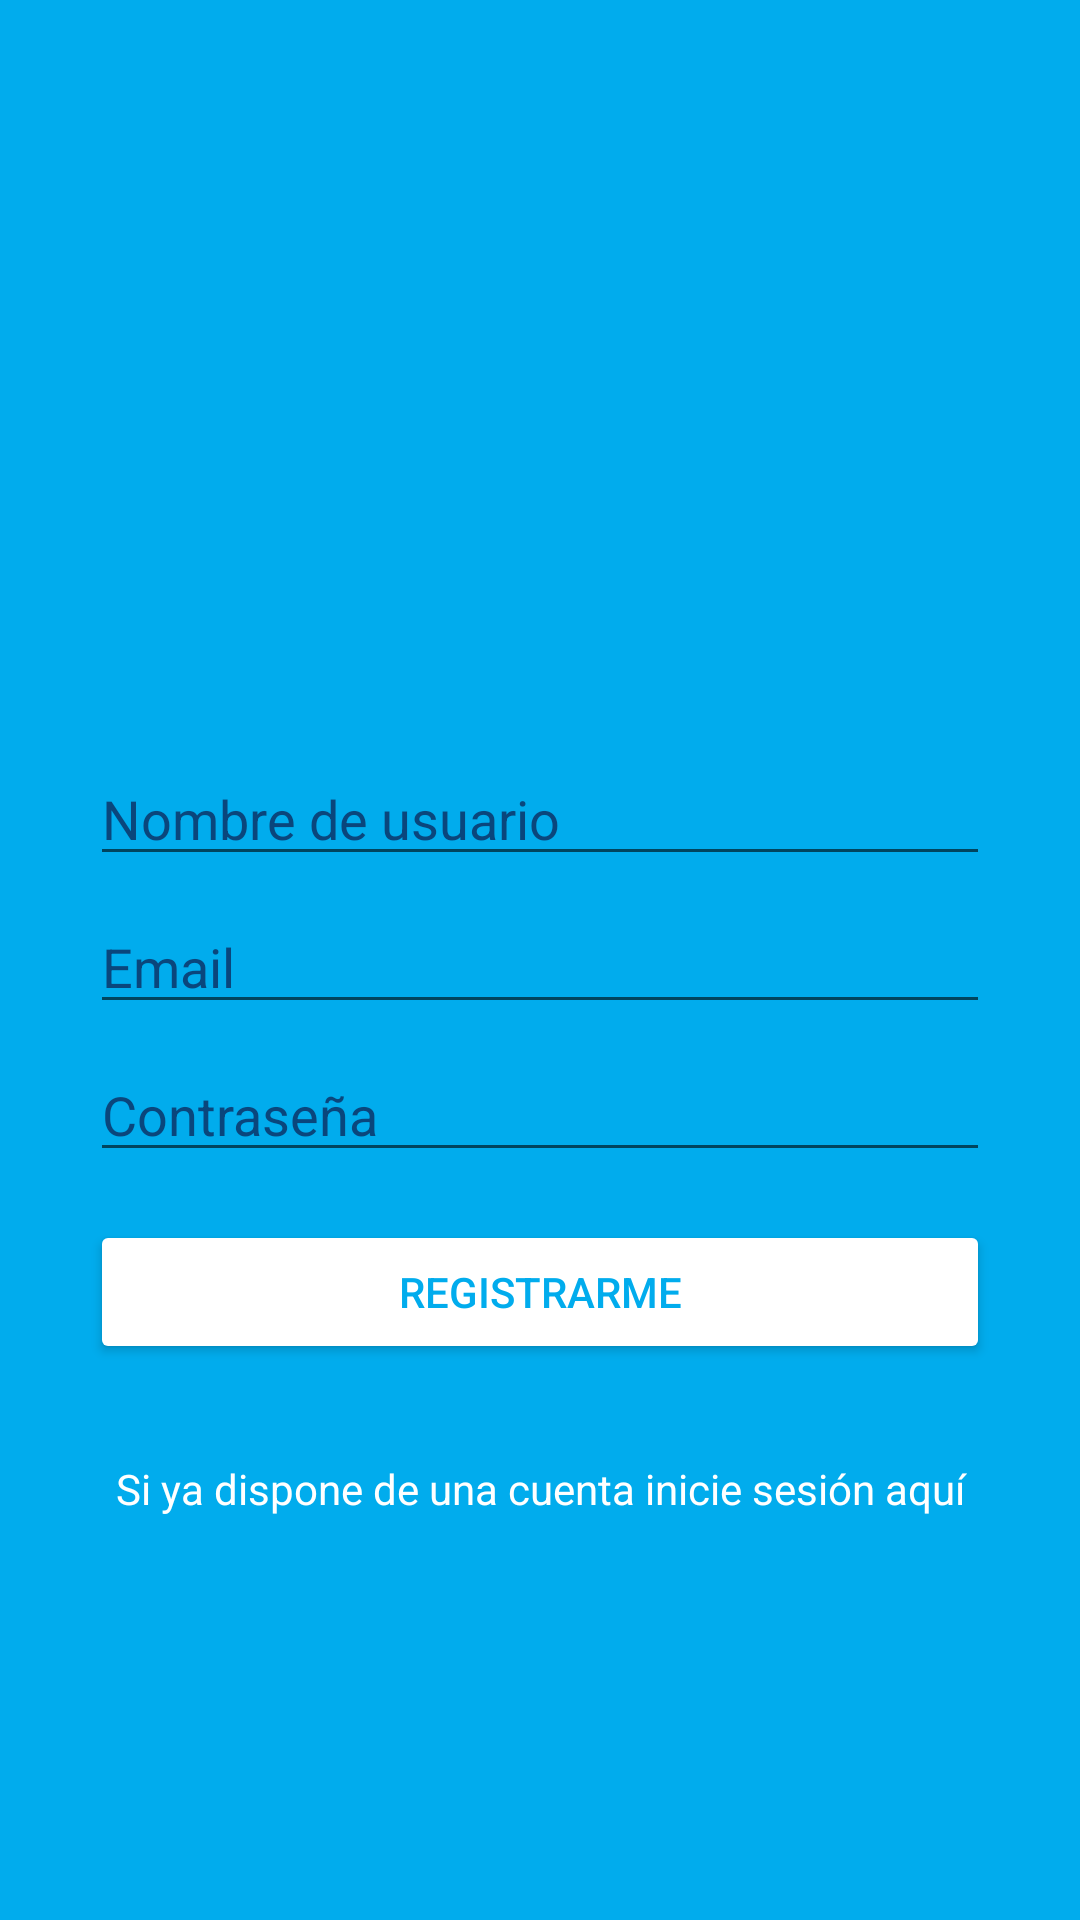

Write the Android layout XML for this screen, with the resource values it uses.
<!-- AndroidManifest.xml: application theme AppTheme -->
<!-- res/layout/activity_sing_up.xml -->
<?xml version="1.0" encoding="utf-8"?>
<androidx.constraintlayout.widget.ConstraintLayout xmlns:android="http://schemas.android.com/apk/res/android"
    xmlns:app="http://schemas.android.com/apk/res-auto"
    xmlns:tools="http://schemas.android.com/tools"
    android:layout_width="match_parent"
    android:layout_height="match_parent"
    android:background="@color/colorAzul"
    tools:context=".ui.auth.SignUpActivity">

    <ImageView
        android:id="@+id/imageViewAvatar"
        android:layout_width="300dp"
        android:layout_height="100dp"
        app:layout_constraintBottom_toTopOf="@+id/editTextUsername"
        app:layout_constraintEnd_toEndOf="parent"
        app:layout_constraintStart_toStartOf="parent"
        app:layout_constraintTop_toTopOf="parent"
        app:layout_constraintVertical_chainStyle="packed"
        app:srcCompat="@drawable/ic_logo_minitwitter_white" />

    <EditText
        android:id="@+id/editTextEmail"
        android:layout_width="300dp"
        android:layout_height="wrap_content"
        android:layout_marginTop="8dp"
        android:ems="10"
        android:hint="@string/hint_email"
        android:inputType="textEmailAddress"
        android:textColor="@android:color/white"
        android:textColorHighlight="@color/colorAzulDark"
        android:textColorHint="@color/colorAzulDark"
        android:textColorLink="@android:color/white"
        app:layout_constraintBottom_toTopOf="@+id/editTextPassword"
        app:layout_constraintEnd_toEndOf="@+id/editTextUsername"
        app:layout_constraintStart_toStartOf="@+id/editTextUsername"
        app:layout_constraintTop_toBottomOf="@+id/editTextUsername" />

    <EditText
        android:id="@+id/editTextPassword"
        android:layout_width="300dp"
        android:layout_height="wrap_content"
        android:layout_marginTop="8dp"
        android:ems="10"
        android:hint="@string/hint_password"
        android:inputType="textPassword"
        android:textColor="@android:color/white"
        android:textColorHighlight="@color/colorAzulDark"
        android:textColorHint="@color/colorAzulDark"
        android:textColorLink="@android:color/white"
        app:layout_constraintBottom_toTopOf="@+id/buttonSignUp"
        app:layout_constraintEnd_toEndOf="@+id/editTextEmail"
        app:layout_constraintStart_toStartOf="@+id/editTextEmail"
        app:layout_constraintTop_toBottomOf="@+id/editTextEmail" />

    <Button
        android:id="@+id/buttonSignUp"
        android:layout_width="300dp"
        android:layout_height="wrap_content"
        android:layout_marginTop="16dp"
        android:backgroundTint="@android:color/white"
        android:text="@string/buttonSignUp"
        android:textColor="@color/colorAzul"
        app:layout_constraintBottom_toTopOf="@+id/textViewGoLogin"
        app:layout_constraintEnd_toEndOf="@+id/editTextPassword"
        app:layout_constraintStart_toStartOf="@+id/editTextPassword"
        app:layout_constraintTop_toBottomOf="@+id/editTextPassword" />

    <TextView
        android:id="@+id/textViewGoLogin"
        android:layout_width="300dp"
        android:layout_height="wrap_content"
        android:layout_marginTop="32dp"
        android:gravity="center"
        android:text="@string/text_go_login"
        android:textColor="@android:color/white"
        app:layout_constraintBottom_toBottomOf="parent"
        app:layout_constraintEnd_toEndOf="@+id/buttonSignUp"
        app:layout_constraintStart_toStartOf="@+id/buttonSignUp"
        app:layout_constraintTop_toBottomOf="@+id/buttonSignUp" />

    <EditText
        android:id="@+id/editTextUsername"
        android:layout_width="0dp"
        android:layout_height="wrap_content"
        android:layout_marginTop="16dp"
        android:ems="10"
        android:hint="@string/hint_username"
        android:inputType="textPersonName"
        android:textColor="@android:color/white"
        android:textColorHighlight="@color/colorAzulDark"
        android:textColorHint="@color/colorAzulDark"
        android:textColorLink="@android:color/white"
        app:layout_constraintBottom_toTopOf="@+id/editTextEmail"
        app:layout_constraintEnd_toEndOf="@+id/imageViewAvatar"
        app:layout_constraintStart_toStartOf="@+id/imageViewAvatar"
        app:layout_constraintTop_toBottomOf="@+id/imageViewAvatar" />

</androidx.constraintlayout.widget.ConstraintLayout>
<!-- resources referenced by this layout -->
<resources>
  <color name="colorAzul">#01ACED</color>
  <color name="colorAzulDark">#0A467C</color>
  <string name="buttonSignUp">Registrarme</string>
  <string name="hint_email">Email</string>
  <string name="hint_password">Contraseña</string>
  <string name="hint_username">Nombre de usuario</string>
  <string name="text_go_login">Si ya dispone de una cuenta inicie sesión aquí</string>
  <style name="AppTheme" parent="Theme.AppCompat.DayNight">
  
          <item name="colorPrimary">@color/colorPrimary</item>
          <item name="colorPrimaryDark">@color/colorPrimaryDark</item>
          <item name="colorAccent">@color/colorAccent</item>
  
      </style>
  <color name="colorPrimary">#01ACED</color>
  <color name="colorPrimaryDark">#DDDDDD</color>
  <color name="colorAccent">@color/colorAzulDark</color>
</resources>
